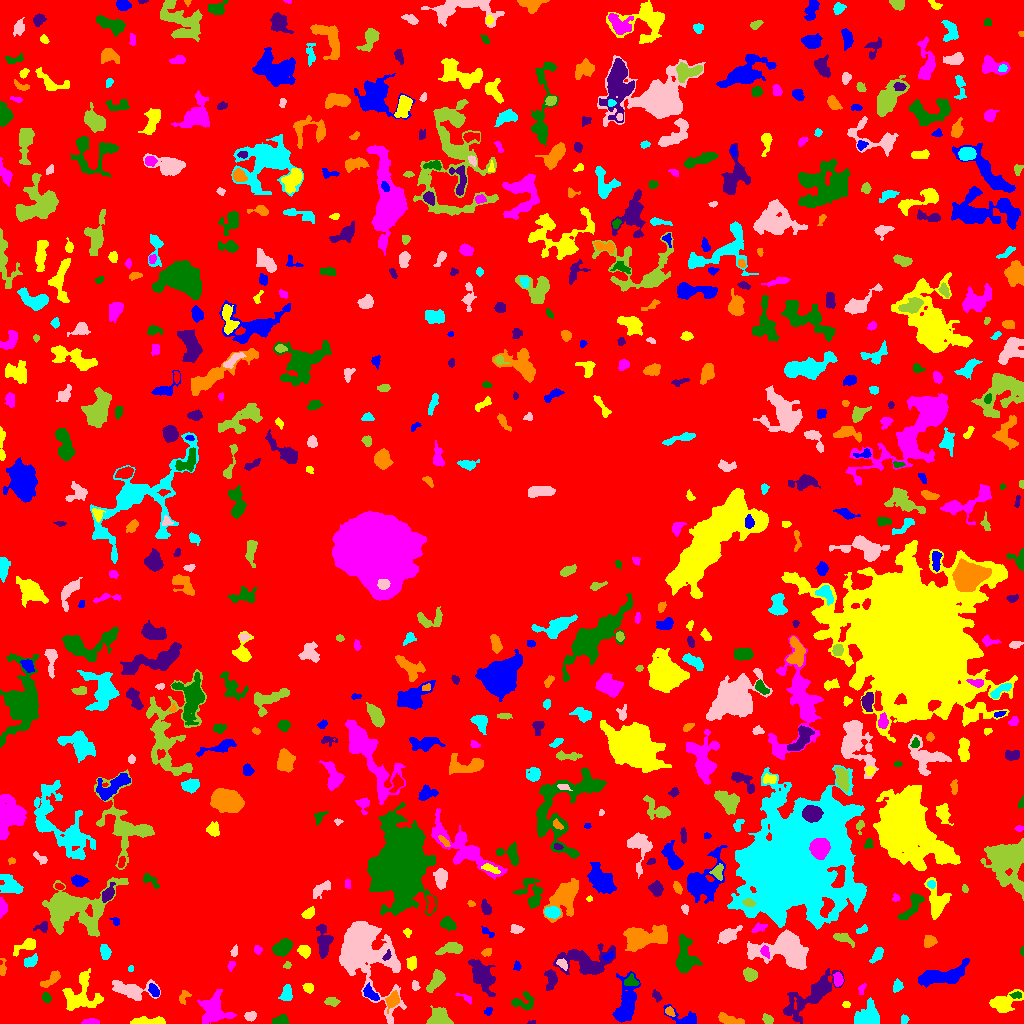

The data file committed next to this chart (first rows):
ID, X, Y, A, B, theta, total_flux, mu_max, mu_median, mu_mean, R_fwhm, R_e, R10, R90, x_start, x_end, y_start, y_end, area, greylevel
0, 515.4, 514.6, 306.5, 301.4, 1.317, 1293341, 14.0, 2.0, 1.936, 43.57, 216.2, 80.88, 347.6, 0, 1023, 0, 1023, 668062, 1.936
1, 625.9, 19.39, 11.98, 4.663, 1.357, 2999, 11.0, 4.0, 4.51, 8.667, 7.878, 3.141, 12.59, 612, 640, 1, 52, 665, 7.51
2, 150.3, 2.035, 9.891, 1.722, -0.00791, 809.0, 12.0, 3.0, 3.711, 3.989, 3.949, 1.493, 6.864, 130, 165, 0, 7, 218, 7.711
3, 89.55, 1.409, 4.799, 1.24, 0.02358, 127.0, 3.0, 1.0, 1.366, 3.568, 2.985, 1.128, 4.652, 81, 99, 0, 5, 93, 6.366
4, 280.9, 3.388, 3.855, 2.114, 0.135, 397.0, 6.0, 3.0, 3.008, 5.046, 3.613, 1.382, 5.557, 272, 288, 0, 9, 132, 7.008
5, 531.8, 1.028, 2.315, 0.9582, 0.04898, 71.0, 4.0, 2.5, 2.367, 2.764, 1.784, 0.5642, 2.646, 527, 535, 0, 3, 30, 6.367
6, 730.4, 3.129, 6.419, 2.069, -0.247, 711.0, 9.0, 3.0, 3.537, 4.184, 4.26, 1.596, 6.723, 718, 744, 0, 11, 201, 7.537
7, 904.3, 4.208, 2.084, 1.967, -1.561, 178.0, 5.0, 3.0, 2.697, 3.385, 2.523, 0.9772, 3.949, 901, 909, 0, 9, 66, 6.697
8, 250.5, 7.509, 2.875, 2.131, 0.2011, 336.0, 6.0, 3.0, 3.262, 4.549, 3.192, 1.262, 4.918, 244, 256, 2, 12, 103, 7.262
9, 767.7, 4.021, 2.687, 2.067, -0.6561, 375.0, 8.0, 4.0, 3.906, 3.989, 2.985, 1.128, 4.754, 762, 773, 0, 10, 96, 7.906
10, 44.25, 5.261, 3.667, 1.968, -0.6497, 230.0, 4.0, 2.0, 2.13, 4.983, 3.338, 1.262, 5.14, 38, 50, 0, 11, 108, 6.13
11, 488.1, 12.35, 2.095, 1.507, 0.9336, 68.0, 3.0, 1.0, 1.133, 2.459, 2.111, 0.7979, 3.432, 484, 492, 8, 16, 60, 6.133
12, 1004, 21.09, 8.232, 4.308, 0.3828, 1577, 9.0, 4.0, 3.992, 6.887, 6.18, 2.394, 9.723, 989, 1023, 11, 34, 395, 8.992
13, 213.8, 14.74, 7.672, 6.801, -1.072, 2512, 11.0, 4.0, 4.145, 6.507, 7.569, 2.764, 12.22, 197, 236, 0, 34, 606, 7.145
14, 522.6, 22.29, 6.251, 4.48, 0.2552, 476.0, 5.0, 2.0, 2.061, 4.82, 4.687, 1.871, 7.611, 511, 534, 13, 32, 231, 6.061
15, 812.8, 28.79, 16.97, 5.385, 0.6752, 3684, 13.0, 3.0, 3.953, 6.604, 8.903, 3.141, 15.17, 783, 844, 0, 55, 932, 6.953
16, 669.9, 11.71, 2.38, 1.611, -1.03, 124.0, 5.0, 1.0, 1.59, 2.585, 2.326, 0.7979, 3.742, 665, 675, 7, 17, 78, 8.59
17, 869.5, 7.381, 6.097, 5.719, 0.6501, 1572, 10.0, 3.0, 3.647, 6.05, 5.944, 2.257, 9.901, 854, 879, 0, 26, 431, 7.647
18, 360, 74.23, 14.44, 10.04, -1.048, 32152, 84.0, 6.0, 13.29, 8.234, 9.853, 3.568, 20.03, 339, 406, 0, 102, 2420, 16.29
19, 438.5, 5.667, 5.656, 4.404, 0.2156, 1475, 14.0, 4.0, 4.668, 3.827, 5.781, 2.034, 8.885, 426, 453, 0, 18, 316, 7.668
20, 564.2, 22.38, 5.339, 3.85, 0.1322, 694.0, 7.0, 2.0, 2.59, 5.109, 4.72, 1.871, 7.506, 549, 575, 14, 32, 268, 6.59
21, 683.3, 4.827, 8.776, 3.768, -0.3692, 942.0, 12.0, 3.0, 3.68, 3.656, 4.652, 1.596, 7.939, 663, 696, 0, 19, 256, 6.68
22, 845.9, 18.67, 1.594, 1.543, 1.415, 82.0, 4.0, 2.0, 1.608, 2.877, 1.954, 0.7979, 3.192, 842, 850, 16, 22, 51, 6.608
23, 465, 25.71, 4.999, 1.482, -0.4792, 122.0, 3.0, 1.0, 1.544, 3.432, 2.821, 1.128, 4.442, 455, 471, 19, 30, 79, 5.544
24, 46.52, 25.71, 2.222, 1.77, -0.9841, 181.0, 6.0, 2.0, 2.129, 3.09, 2.394, 0.9772, 3.989, 42, 51, 21, 31, 85, 7.129
25, 656.8, 27.56, 2.911, 1.793, -0.9942, 204.0, 5.0, 2.0, 2.429, 3.523, 2.821, 1.128, 4.297, 652, 662, 21, 34, 84, 7.429
26, 184.1, 26.79, 3.703, 2.377, 0.9242, 286.0, 5.0, 2.0, 2.724, 3.827, 3.29, 1.262, 5.232, 179, 191, 19, 33, 105, 7.724
27, 286.6, 29.81, 3.558, 2.422, 1.484, 683.0, 11.0, 4.0, 4.139, 4.184, 3.613, 1.382, 5.781, 278, 292, 23, 39, 165, 8.139
28, 131.4, 33.22, 10.25, 4.305, -0.167, 1324, 8.0, 3.0, 2.77, 7.181, 6.652, 2.459, 10.34, 112, 160, 23, 44, 478, 6.77
29, 332, 21.92, 3.369, 2.014, -0.1087, 212.0, 5.0, 2.0, 1.876, 2.821, 3.241, 1.128, 5.323, 324, 340, 17, 26, 113, 5.876
30, 25.94, 35.42, 4.072, 1.639, 1.519, 147.0, 3.0, 2.0, 1.515, 3.949, 3.192, 1.128, 4.886, 22, 30, 27, 44, 97, 5.515
31, 154.1, 32.41, 2.889, 1.933, -0.9727, 218.0, 6.0, 2.0, 1.879, 3.29, 2.932, 0.9772, 4.886, 148, 159, 27, 40, 116, 8.879
32, 81.23, 28.4, 10.05, 8.79, 1.202, 2328, 10.0, 3.0, 3.399, 6.333, 8.5, 3.038, 13.27, 62, 103, 13, 55, 685, 6.399
33, 861.4, 34.46, 3.043, 1.503, 1.22, 140.0, 4.0, 2.0, 2.059, 3.742, 2.523, 0.9772, 3.868, 858, 866, 29, 40, 68, 6.059
34, 1016, 28.52, 2.735, 1.491, 0.07043, 178.0, 5.0, 2.0, 2.543, 3.29, 2.459, 0.9772, 3.909, 1009, 1021, 25, 32, 70, 12.54
35, 481.8, 48.7, 9.694, 4.316, -1.079, 2267, 12.0, 4.0, 4.063, 5.863, 7.334, 2.706, 11.77, 468, 495, 27, 64, 558, 7.063
36, 392.5, 23.31, 4.08, 2.676, 1.053, 582.0, 7.0, 3.0, 3.146, 4.886, 4.107, 1.693, 6.408, 385, 399, 10, 33, 185, 9.146
37, 897.1, 37.41, 2.978, 2.181, 1.275, 315.0, 7.0, 3.0, 2.917, 3.432, 3.192, 1.128, 5.046, 893, 903, 31, 45, 108, 6.917
38, 415, 38.13, 2.61, 1.567, -1.51, 112.0, 4.0, 1.5, 1.6, 3.338, 2.394, 0.9772, 3.868, 412, 420, 33, 43, 70, 8.6
39, 436.1, 43.11, 6.101, 2.778, 0.9862, 1242, 10.0, 5.0, 5.028, 6.482, 4.983, 2.034, 7.797, 426, 445, 31, 54, 247, 9.028
40, 713.7, 46.44, 4.966, 2.913, 1.351, 1191, 12.0, 4.0, 4.315, 5.382, 4.72, 1.871, 7.569, 705, 721, 33, 59, 276, 8.315
41, 370.2, 29.75, 4.432, 2.23, -0.739, 562.0, 9.0, 3.0, 3.469, 3.656, 3.742, 1.382, 6.077, 363, 379, 23, 41, 162, 9.469
42, 308.2, 35.47, 2.433, 2.205, -0.6366, 286.0, 6.0, 3.0, 2.979, 4.184, 2.985, 1.128, 4.652, 302, 313, 30, 40, 96, 7.979
43, 838, 43.82, 3.227, 2.077, -1.56, 383.0, 6.0, 3.0, 3.218, 4.82, 3.338, 1.382, 5.171, 833, 843, 37, 51, 119, 9.218
44, 630.8, 42.16, 3.594, 2.673, -0.008958, 244.0, 4.0, 2.0, 1.921, 4.82, 3.523, 1.382, 5.67, 624, 639, 38, 50, 127, 7.921
45, 550.6, 43.94, 5.352, 2.825, 1.53, 535.0, 5.0, 3.0, 2.744, 5.836, 4.478, 1.784, 6.864, 544, 557, 33, 54, 195, 7.744
46, 51.2, 44.32, 6.181, 2.23, 0.671, 378.0, 5.0, 2.0, 2.088, 4.618, 4.184, 1.596, 6.482, 40, 60, 36, 53, 181, 6.088
47, 130.7, 54.84, 1.493, 1.222, 0.9062, 76.0, 5.0, 2.0, 2.111, 2.185, 1.693, 0.5642, 2.706, 128, 133, 52, 58, 36, 8.111
48, 562.4, 59.53, 3.232, 1.998, -0.7384, 306.0, 5.0, 3.0, 3.255, 4.478, 3.192, 1.382, 4.853, 556, 567, 53, 65, 94, 9.255
49, 750, 48.73, 2.969, 2.742, -0.6196, 884.0, 12.0, 5.0, 5.325, 4.983, 3.656, 1.493, 5.781, 743, 757, 42, 56, 166, 13.33
50, 953.4, 11.82, 12.95, 8.963, 0.1712, 54803, 115.0, 8.0, 22.39, 10.45, 10.01, 3.949, 18.93, 917, 1023, 0, 67, 2448, 25.39
51, 944.1, 47.89, 14.02, 4.272, 0.2265, 2799, 9.0, 4.0, 4.267, 9.424, 8.33, 3.192, 12.65, 918, 969, 36, 65, 656, 9.267
52, 412, 60.31, 3.462, 2.502, 1.495, 216.0, 3.0, 2.0, 1.728, 4.618, 3.523, 1.493, 5.585, 406, 416, 53, 67, 125, 7.728
53, 231, 57.48, 2.516, 1.5, 1.174, 79.0, 4.0, 1.0, 1.234, 2.646, 2.111, 0.5642, 3.523, 227, 235, 52, 62, 64, 6.234
54, 684.6, 67.21, 9.579, 4.675, -1.532, 2761, 13.0, 5.0, 5.269, 7.069, 7.024, 2.706, 11.21, 675, 702, 51, 89, 524, 9.269
55, 586.8, 60.97, 12.64, 6.839, -0.03465, 4698, 16.0, 4.0, 5.4, 8.387, 8.215, 3.241, 14.19, 553, 615, 49, 80, 870, 8.4
56, 2.46, 54.86, 4.152, 1.552, 1.518, 189.0, 4.0, 2.0, 2.077, 4.26, 2.932, 1.128, 4.687, 0, 6, 48, 65, 91, 6.077
57, 877.3, 68.63, 4.15, 2.113, 0.9619, 467.0, 7.0, 3.0, 3.289, 4.297, 3.613, 1.382, 5.781, 869, 883, 60, 76, 142, 7.289
58, 786, 71.75, 13.87, 7.605, -0.2409, 6473, 23.0, 4.0, 5.372, 6.129, 9.356, 3.338, 15.97, 747, 808, 54, 94, 1205, 11.37
59, 287.3, 58.06, 1.962, 1.571, 0.5064, 128.0, 5.0, 2.0, 2.51, 2.764, 2.185, 0.7979, 3.385, 283, 291, 55, 62, 51, 9.51
... 647 more rows
